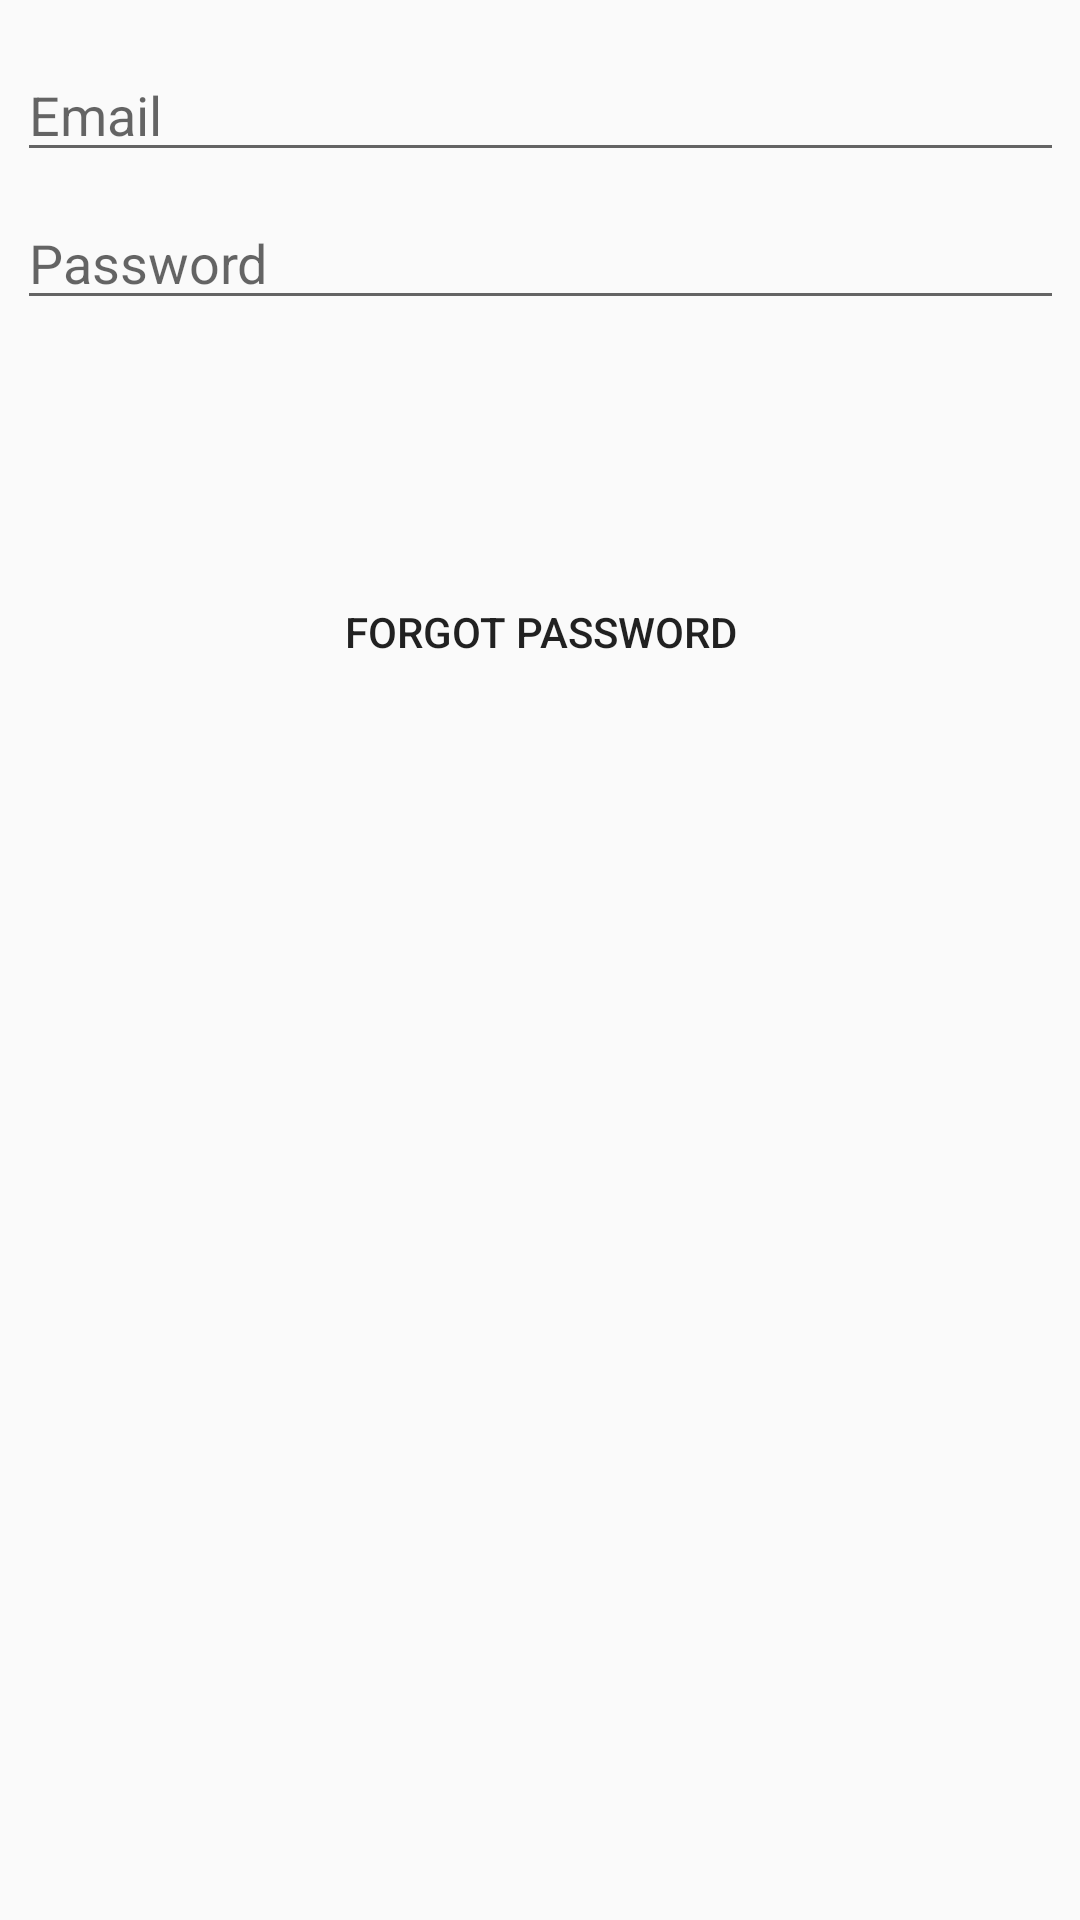

The Android layout XML behind this screen, and the referenced resources:
<!-- AndroidManifest.xml: application theme Theme.AppCompat.Light.NoActionBar -->
<!-- res/layout/fragment_login.xml -->
<?xml version="1.0" encoding="utf-8"?>
<android.support.constraint.ConstraintLayout xmlns:android="http://schemas.android.com/apk/res/android"
    xmlns:app="http://schemas.android.com/apk/res-auto"
    xmlns:tools="http://schemas.android.com/tools"
    android:layout_width="match_parent"
    android:layout_height="match_parent">

    <EditText
        android:id="@+id/login_email"
        android:layout_width="349dp"
        android:layout_height="wrap_content"
        android:layout_marginEnd="16dp"
        android:layout_marginLeft="16dp"
        android:layout_marginRight="16dp"
        android:layout_marginStart="16dp"
        android:layout_marginTop="16dp"
        android:ems="10"
        android:hint="Email"
        android:inputType="textEmailAddress"
        android:textColorLink="@color/colorPrimary"
        app:layout_constraintEnd_toEndOf="parent"
        app:layout_constraintStart_toStartOf="parent"
        app:layout_constraintTop_toTopOf="parent" />

    <EditText
        android:id="@+id/login_password"
        android:layout_width="349dp"
        android:layout_height="wrap_content"
        android:layout_marginEnd="16dp"
        android:layout_marginLeft="16dp"
        android:layout_marginRight="16dp"
        android:layout_marginStart="16dp"
        android:layout_marginTop="8dp"
        android:ems="10"
        android:hint="Password"
        android:inputType="textPassword"
        android:textColorLink="@color/colorPrimary"
        app:layout_constraintEnd_toEndOf="parent"
        app:layout_constraintStart_toStartOf="parent"
        app:layout_constraintTop_toBottomOf="@+id/login_email" />

    <Button
        android:id="@+id/login_btn"
        android:layout_width="0dp"
        android:layout_height="60dp"
        android:layout_marginTop="12dp"
        android:adjustViewBounds="true"
        android:background="@drawable/login"
        android:scaleType="fitStart"
        app:layout_constraintDimensionRatio="w,848:182"
        app:layout_constraintEnd_toEndOf="parent"
        app:layout_constraintHorizontal_bias="0.5"
        app:layout_constraintStart_toStartOf="parent"
        app:layout_constraintTop_toBottomOf="@+id/login_password" />

    <Button
        android:id="@+id/forgot_password_btn"
        android:layout_width="wrap_content"
        android:layout_height="wrap_content"
        android:layout_marginTop="8dp"
        android:background="@android:color/transparent"
        android:text="Forgot Password"
        app:layout_constraintEnd_toEndOf="parent"
        app:layout_constraintHorizontal_bias="0.5"
        app:layout_constraintStart_toStartOf="parent"
        app:layout_constraintTop_toBottomOf="@+id/login_btn" />

</android.support.constraint.ConstraintLayout>
<!-- resources referenced by this layout -->
<resources>
  <color name="colorPrimary">#c3ff7e27</color>
</resources>
